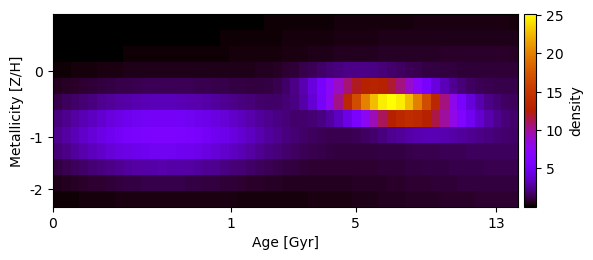

The table this chart was drawn from, first rows:
4.028741602437510214e-03, 4.857873803354087645e-03, 5.827895053657896306e-03, 6.957037848708157689e-03, 8.265099973174811279e-03, 9.773504479337809595e-03, 1.150534320996748905e-02, 1.348539154462229279e-02, 1.574007937627821749e-02, 1.829740149552141690e-02, 2.118674994968097747e-02, 2.443865183720779835e-02, 2.808439853339912695e-02, 3.215555648804198363e-02, 3.668335527249973887e-02, 4.169795510468565780e-02, 4.722760315134297282e-02, 5.329769495703064880e-02, 5.992976386664580074e-02, 6.714042687653082320e-02, 7.494031967955371021e-02, 8.333305659059407622e-02, 9.231425245222463216e-02, 1.018706434579149667e-01
9.926208671226798702e-03, 1.179644295566922504e-02, 1.390692348216828259e-02, 1.626954540003434230e-02, 1.889559028250751421e-02, 2.179642907135621172e-02, 2.498444522867547535e-02, 2.847412065701114547e-02, 3.228319942483295207e-02, 3.643382244521815166e-02, 4.095351340327064299e-02, 4.587589504279768887e-02, 5.124102679381390552e-02, 5.709527937224239541e-02, 6.349069708755637753e-02, 7.048383950011882781e-02, 7.813413385805609290e-02, 8.650180015635958175e-02, 9.564542454137578420e-02, 1.056192521799357853e-01, 1.164702553895815423e-01, 1.282350259580272434e-01, 1.409365674274266900e-01, 1.545811407637449064e-01
4.032321918652508747e-02, 4.722187633471167101e-02, 5.468179727687371566e-02, 6.262525046131547923e-02, 7.095471516261976641e-02, 7.955758516170166605e-02, 8.831269316269174663e-02, 9.709832906111146023e-02, 1.058012411584160484e-01, 1.143259625216283826e-01, 1.226037194925018725e-01, 1.306001781432389874e-01, 1.383213863182330139e-01, 1.458174886272149418e-01, 1.531841355210742384e-01, 1.605619589045600426e-01, 1.681349769050707321e-01, 1.761291553366386708e-01, 1.848123005817550180e-01, 1.944955991109866278e-01, 2.055351365165245803e-01, 2.183287193821136785e-01, 2.333002017741318268e-01, 2.508621984225088419e-01
1.686243030344395100e-01, 1.963936149175804502e-01, 2.258946154198062106e-01, 2.566198500563302565e-01, 2.879545522637336763e-01, 3.191988593723149026e-01, 3.495988802452846267e-01, 3.783851067165322490e-01, 4.048157940595641380e-01, 4.282222412097279607e-01, 4.480524928543908603e-01, 4.639099699177292591e-01, 4.755840238572784928e-01, 4.830705513734822043e-01, 4.865828325249452746e-01, 4.865560143552007943e-01, 4.836535316717888167e-01, 4.787902827456855803e-01, 4.731944675329919914e-01, 4.685341977214008136e-01, 4.671294442027325022e-01, 4.722448808918175422e-01, 4.884062267883325092e-01, 5.216032140679628393e-01
5.454304211952348824e-01, 6.341290533739539770e-01, 7.278389724335252442e-01, 8.247561468271418228e-01, 9.227098569064755562e-01, 1.019237004893224663e+00, 1.111685952127682731e+00, 1.197344842550369437e+00, 1.273586494497822796e+00, 1.338019627646654053e+00, 1.388634780559224957e+00, 1.423933040428005947e+00, 1.443026847777834298e+00, 1.445704832006080354e+00, 1.432457196170766389e+00, 1.404465359823844350e+00, 1.363570988927018224e+00, 1.312257896294828363e+00, 1.253708857206373040e+00, 1.192039521381677902e+00, 1.132857122797650939e+00, 1.084320055778778880e+00, 1.058838637126923610e+00, 1.075388537359862395e+00
1.270316366728221791e+00, 1.475756250227146849e+00, 1.692352768416301334e+00, 1.915786228674387859e+00, 2.140874107793770076e+00, 2.361746562752891077e+00, 2.572090968992407412e+00, 2.765453540747546679e+00, 2.935579376557081677e+00, 3.076766886799985112e+00, 3.184209273565291376e+00, 3.254295113168506504e+00, 3.284842407367747796e+00, 3.275245660130076786e+00, 3.226523273118597768e+00, 3.141262439235592563e+00, 3.023470695874549641e+00, 2.878358330766505713e+00, 2.712096721719434722e+00, 2.531629687942965390e+00, 2.344664855890727928e+00, 2.160043786955982981e+00, 1.988773528516656341e+00, 1.846058185632383442e+00
2.097040010680482958e+00, 2.435000946073424100e+00, 2.790934048743978657e+00, 3.157635588807549354e+00, 3.526480287680559655e+00, 3.887713659238630104e+00, 4.230857898730768341e+00, 4.545211341011460959e+00, 4.820410481638507605e+00, 5.047014745486253062e+00, 5.217068865785437382e+00, 5.324596816311197855e+00, 5.365985120826644916e+00, 5.340221842344985426e+00, 5.248969823654305422e+00, 5.096467505949007659e+00, 4.889266300050025826e+00, 4.635828444468870657e+00, 4.346022391678854291e+00, 4.030563762744994172e+00, 3.700459987254938188e+00, 3.366528874707458652e+00, 3.039079874609210474e+00, 2.727875053269331218e+00
2.444339534312127693e+00, 2.837192548825021809e+00, 3.250643218399570600e+00, 3.676260463187858818e+00, 4.103966747094936807e+00, 4.522381340968005148e+00, 4.919295141822490613e+00, 5.282253491014012425e+00, 5.599210665051067792e+00, 5.859209563070105098e+00, 6.053034050527898557e+00, 6.173780488406649170e+00, 6.217299627976079712e+00, 6.182470023639567103e+00, 6.071278446061621814e+00, 5.888699905643994370e+00, 5.642387875785686013e+00, 5.342202073084498792e+00, 4.999614821547553767e+00, 4.627046161824977411e+00, 4.237181685751969518e+00, 3.842325589970306154e+00, 3.453835479354085525e+00, 3.081676581519531943e+00
2.009828307748646736e+00, 2.332097310148139702e+00, 2.671090483577541530e+00, 3.019870163307914357e+00, 3.370156917553060349e+00, 3.712613667082041324e+00, 4.037237186339171835e+00, 4.333837408351459253e+00, 4.592574536639649985e+00, 4.804515726983867197e+00, 4.962168234017959811e+00, 5.059945270309183840e+00, 5.094524750618425912e+00, 5.065069363898413002e+00, 4.973288226349618313e+00, 4.823334433042527181e+00, 4.621547542765808814e+00, 4.376063709160693094e+00, 4.096327264680290625e+00, 3.792544884693208829e+00, 3.475126332271963658e+00, 3.154154120699995012e+00, 2.838918709775690719e+00, 2.537547021819782866e+00
1.165811797615802448e+00, 1.352408289296192834e+00, 1.548635489881920124e+00, 1.750481763582540484e+00, 1.953166536424120192e+00, 2.151306124077843496e+00, 2.339141311320564576e+00, 2.510815214077522839e+00, 2.660683963766107940e+00, 2.783638039129591402e+00, 2.875409318101439737e+00, 2.932838614556710244e+00, 2.954080796995468550e+00, 2.938729418237347346e+00, 2.887849645160416756e+00, 2.803916416420143776e+00, 2.690663247323765717e+00, 2.552854968820118309e+00, 2.396004043481765766e+00, 2.226054266535692605e+00, 2.049057253119606958e+00, 1.870866090702062667e+00, 1.696867181014831694e+00, 1.531766158918487220e+00
4.776370266508973561e-01, 5.540400234297432336e-01, 6.344089981586689131e-01, 7.171200622952391690e-01, 8.002404080323179958e-01, 8.815966459156046042e-01, 9.588681581320532832e-01, 1.029700728307768820e+00, 1.091833280257414218e+00, 1.143228656863404247e+00, 1.182198273276029887e+00, 1.207510379827676061e+00, 1.218472645452098879e+00, 1.214981761553668882e+00, 1.197535574073790965e+00, 1.167206570999090420e+00, 1.125579005766642160e+00, 1.074655127372001973e+00, 1.016738555805602351e+00, 9.543045133792291690e-01, 8.898672468650158374e-01, 8.258545380423450988e-01, 7.644978193982765458e-01, 7.077443132339259479e-01
1.388779748956381899e-01, 1.611645468193093067e-01, 1.846551356325892568e-01, 2.088966337873916501e-01, 2.333500181622930325e-01, 2.574103358691253174e-01, 2.804338255671640634e-01, 3.017707895306629973e-01, 3.208021373143988830e-01, 3.369769808320960403e-01, 3.498483520327046459e-01, 3.591040930128071018e-01, 3.645902552356765636e-01, 3.663249212688796663e-01, 3.645011723308352880e-01, 3.594788793635709245e-01, 3.517659857240891252e-01, 3.419908623781805490e-01, 3.308680491115005839e-01, 3.191601702022923148e-01, 3.076389877201560208e-01, 2.970484270545402095e-01, 2.880720121249291110e-01, 2.813065472658163313e-01
